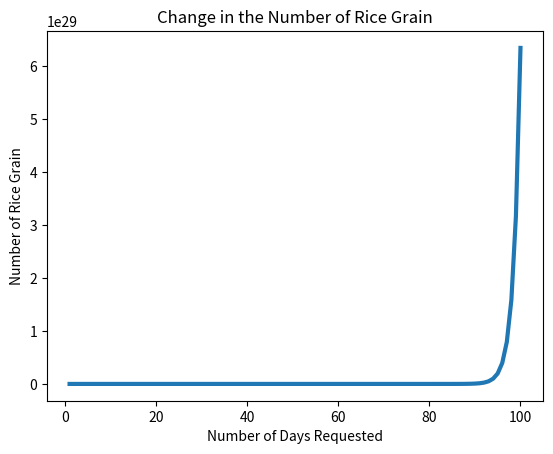

The matplotlib source for this figure: (Note: this script raises an exception after producing the figure.)
# -*- coding: utf-8 -*-
"""Soroshi_Shinzam_Problem_Solved.ipynb

Automatically generated by Colaboratory.

Original file is located at
    https://colab.research.google.com/github/davidproton4u/AI-sampleassng/blob/main/Soroshi_Shinzam_Problem_Solved.ipynb

PROBLEM ONE - NUMBER OF GRAINS IN A 100TH DAY
"""

#Problem One - Number of Grains
number_days = 100
total_grain_rice = 1

for i in range(1, number_days + 1):
    print(i, total_grain_rice) #This shows the amount of grains collected in a day
    total_grain_rice *=2

    #Grains of Rice in the 100th day would be represented below
    print("Sum of Rice in", i, "days is:", total_grain_rice)

number_days = 100
total_grain_rice = 1
#creating the values for the x and y axis
yaxis = []
xaxis = list(range(1, number_days + 1))

for i in range(1, number_days + 1,):
    #Listing the change in the rice grain
    print("for day: {} the total grain is: {}".format(i, total_grain_rice))

    #Appending the total grain rice into the list of the yaxis
    yaxis.append(total_grain_rice)
    total_grain_rice = 2**i
  
print("Sum of rice in", i, "days is: ", total_grain_rice)

"""Plotting the Graph for the Above"""

#Plotting the Graph to the Answer Above
import matplotlib.pyplot as plt

plt.xlabel('Number of Days Requested')
plt.ylabel('Number of Rice Grain')
plt.title('Change in the Number of Rice Grain')
plt.plot(xaxis, yaxis, linewidth=3.0)
plt.tick_params(labelsize=10)
plt.figure(figsize=(48,24))
plt.show

"""Problem 2 - Number of Grains outside the 100th day"""

#Creating a Finction to support the Work
def compute_sorori_shinzaemon(day=100):
    #List containing number of Days
    list_n_grains = [(lambda x: x)(x) for x in range(1, day + 1)]

    #The list below shows the total number of rice received per day
    list_total_grains = [2**x-1 for x in range(1, day + 1) ]
    pass
    return list_n_grains, list_total_grains
""""
The function enclosed helps to calculate te amount of Rice a person can get for the number of days he/she has taken the course.
It also allows for inputs from the user of the system.
"""
list_n_grains, list_total_grains = compute_sorori_shinzaemon(day=100)
#Index function to call the total amount
print("days: {}".format(list_n_grains[-1]))
#Index function to call the total amount of grains
print("grains: {}".format(list_total_grains[-1]))

"""Problem 3 - How many People can live for how many days with the rice we get"""

#Creating a Function to support the Work
def compute_sorori_shinzaemon(day=100):
    #List containing number of Days
    list_n_grains2 = [(lambda x: x)(x) for x in range(1, day + 1)]

    #The list below shows the total number of rice received per day
    list_total_grains2 = [2**x-1 for x in range(1, day + 1) ]
    pass
    return list_n_grains2, list_total_grains2
""""
The function enclosed helps to calculate the amount of Rice a person can get for the number of days he/she has taken the course.
It also allows for inputs from the user of the system.
"""
list_n_grains2, list_total_grains2 = compute_sorori_shinzaemon(int(input("Number of Days to Live: ")))
#Index function to call the total amount
print("days: {}".format(list_n_grains2[-1]))
#Index function to call the total amount of grains
print("grains: {}".format(list_total_grains2[-1]))